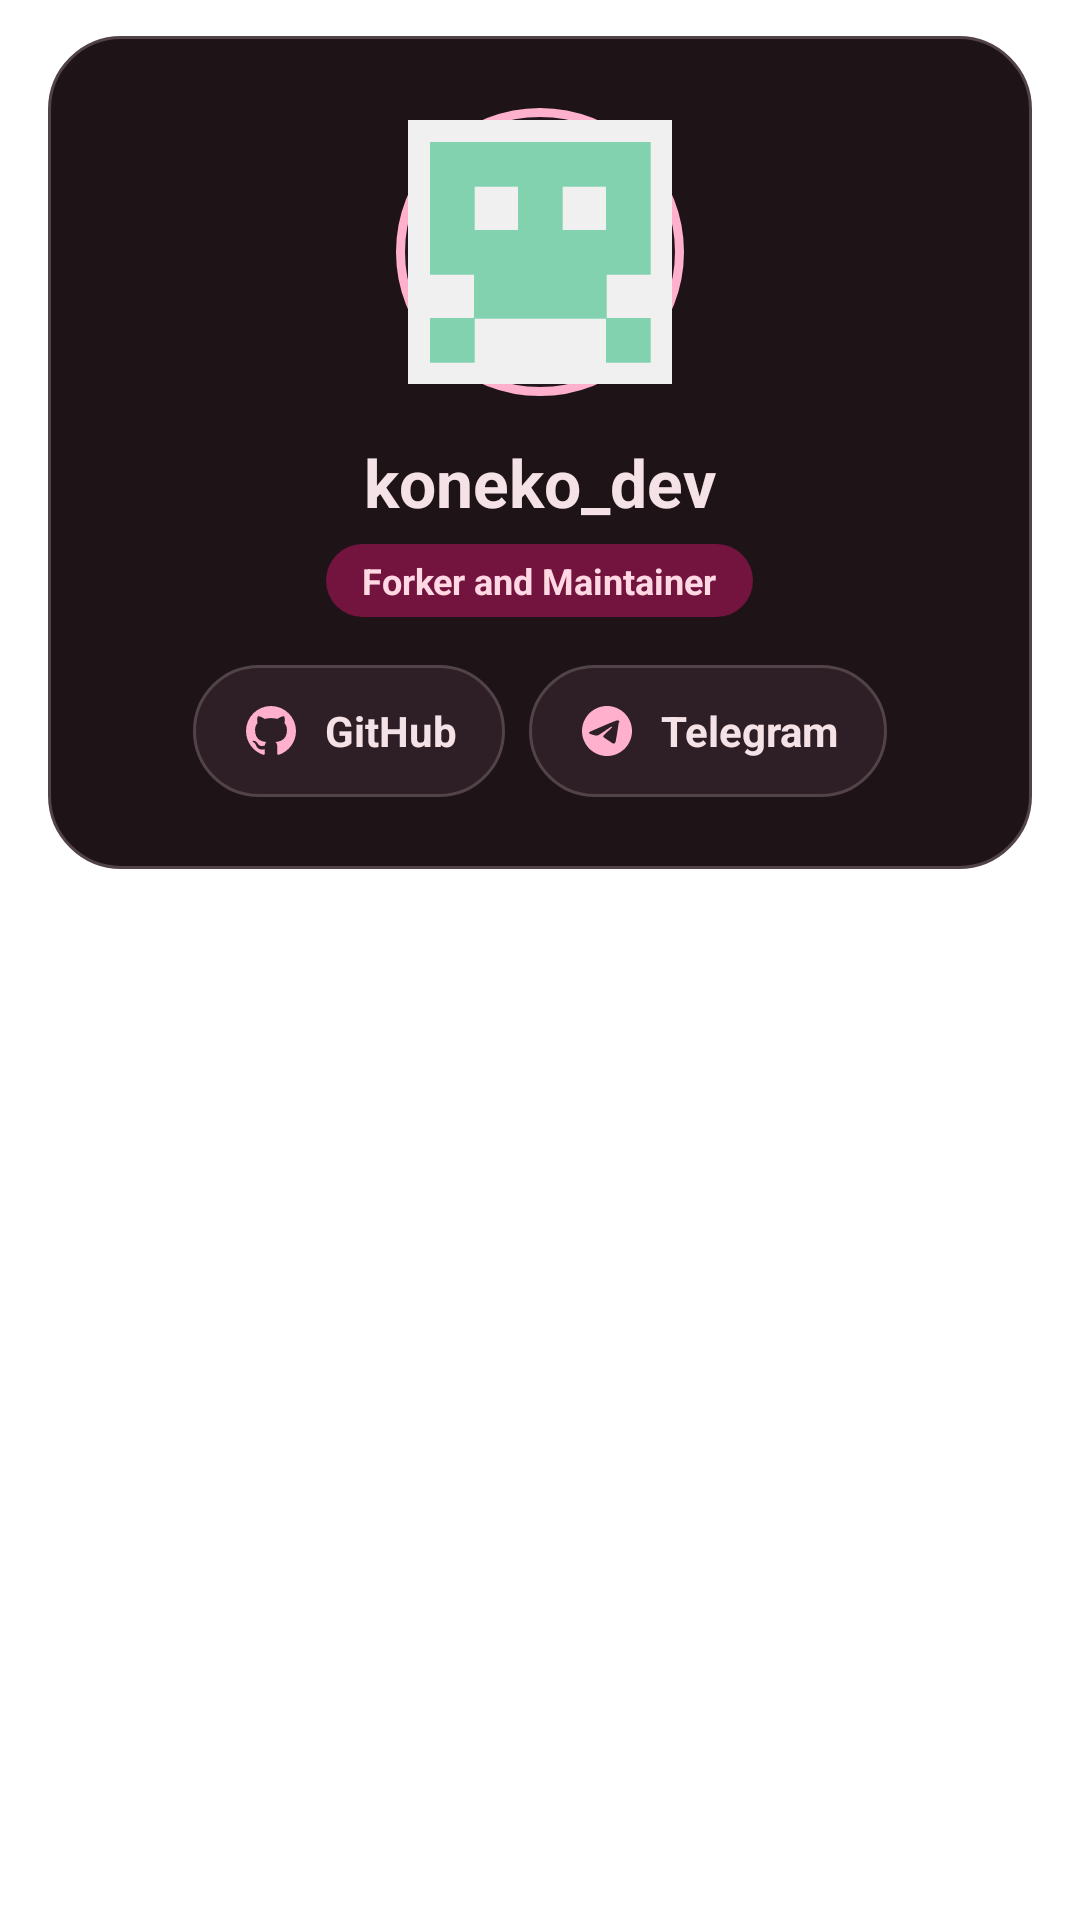

Write the Android layout XML for this screen, with the resource values it uses.
<!-- AndroidManifest.xml: application theme Theme.NekoParts -->
<!-- res/layout/preference_about_hero.xml -->
<?xml version="1.0" encoding="utf-8"?>
<FrameLayout xmlns:android="http://schemas.android.com/apk/res/android"
    xmlns:app="http://schemas.android.com/apk/res-auto"
    android:layout_width="match_parent"
    android:layout_height="wrap_content"
    android:paddingStart="16dp"
    android:paddingEnd="16dp"
    android:paddingTop="12dp"
    android:paddingBottom="12dp">

    <LinearLayout
        android:layout_width="match_parent"
        android:layout_height="wrap_content"
        android:orientation="vertical"
        android:gravity="center_horizontal"
        android:background="@drawable/bg_about_hero_card"
        android:paddingStart="20dp"
        android:paddingEnd="20dp"
        android:paddingTop="24dp"
        android:paddingBottom="24dp">

        
        <FrameLayout
            android:layout_width="96dp"
            android:layout_height="96dp"
            android:background="@drawable/bg_avatar_circle">

            <ImageView
                android:id="@+id/about_avatar"
                android:layout_width="88dp"
                android:layout_height="88dp"
                android:layout_gravity="center"
                android:scaleType="centerCrop"
                android:src="@drawable/avatar_kusonekoworld"
                android:contentDescription="@string/about_forker_dev_title" />

        </FrameLayout>

        
        <TextView
            android:id="@+id/about_dev_name"
            android:layout_width="wrap_content"
            android:layout_height="wrap_content"
            android:layout_marginTop="14dp"
            android:text="@string/about_forker_dev_title"
            android:textSize="22sp"
            android:textStyle="bold"
            android:textColor="@color/neko_on_surface" />

        
        <TextView
            android:id="@+id/about_dev_role"
            android:layout_width="wrap_content"
            android:layout_height="wrap_content"
            android:layout_marginTop="6dp"
            android:paddingStart="12dp"
            android:paddingEnd="12dp"
            android:paddingTop="4dp"
            android:paddingBottom="4dp"
            android:text="@string/about_forker_dev_summary"
            android:textSize="12sp"
            android:textStyle="bold"
            android:textColor="@color/neko_on_primary_container"
            android:background="@drawable/bg_role_badge" />

        
        <LinearLayout
            android:layout_width="wrap_content"
            android:layout_height="wrap_content"
            android:layout_marginTop="16dp"
            android:orientation="horizontal"
            android:gravity="center">

            <LinearLayout
                android:id="@+id/btn_github"
                android:layout_width="wrap_content"
                android:layout_height="44dp"
                android:orientation="horizontal"
                android:gravity="center"
                android:clickable="true"
                android:focusable="true"
                android:background="@drawable/bg_tonal_pill"
                android:paddingStart="16dp"
                android:paddingEnd="16dp"
                android:layout_marginEnd="8dp">

                <ImageView
                    android:layout_width="20dp"
                    android:layout_height="20dp"
                    android:src="@drawable/ic_about_github"
                    app:tint="@color/neko_primary"
                    android:layout_marginEnd="8dp" />

                <TextView
                    android:layout_width="wrap_content"
                    android:layout_height="wrap_content"
                    android:text="@string/about_forker_github_title"
                    android:textColor="@color/neko_on_surface"
                    android:textSize="14sp"
                    android:textStyle="bold" />

            </LinearLayout>

            <LinearLayout
                android:id="@+id/btn_telegram"
                android:layout_width="wrap_content"
                android:layout_height="44dp"
                android:orientation="horizontal"
                android:gravity="center"
                android:clickable="true"
                android:focusable="true"
                android:background="@drawable/bg_tonal_pill"
                android:paddingStart="16dp"
                android:paddingEnd="16dp">

                <ImageView
                    android:layout_width="20dp"
                    android:layout_height="20dp"
                    android:src="@drawable/ic_about_telegram"
                    app:tint="@color/neko_primary"
                    android:layout_marginEnd="8dp" />

                <TextView
                    android:layout_width="wrap_content"
                    android:layout_height="wrap_content"
                    android:text="@string/about_forker_telegram_title"
                    android:textColor="@color/neko_on_surface"
                    android:textSize="14sp"
                    android:textStyle="bold" />

            </LinearLayout>

        </LinearLayout>

    </LinearLayout>

</FrameLayout>
<!-- resources referenced by this layout -->
<resources>
  <color name="neko_on_primary_container">#FFD8E4</color>
  <color name="neko_on_surface">#F4E2E6</color>
  <color name="neko_primary">#FFB0CD</color>
  <!-- drawable bg_about_hero_card (drawable) -->
  <?xml version="1.0" encoding="utf-8"?>
  <shape xmlns:android="http://schemas.android.com/apk/res/android"
      android:shape="rectangle">
      <corners android:radius="24dp" />
      <solid android:color="@color/neko_surface_container_low" />
      <stroke android:width="1dp" android:color="@color/neko_outline_variant" />
  </shape>
  <!-- drawable bg_avatar_circle (drawable) -->
  <?xml version="1.0" encoding="utf-8"?>
  <shape xmlns:android="http://schemas.android.com/apk/res/android"
      android:shape="oval">
      <solid android:color="@color/neko_surface_container" />
      <stroke android:width="3dp" android:color="@color/neko_primary" />
  </shape>
  <!-- drawable bg_role_badge (drawable) -->
  <?xml version="1.0" encoding="utf-8"?>
  <shape xmlns:android="http://schemas.android.com/apk/res/android"
      android:shape="rectangle">
      <solid android:color="@color/neko_primary_container" />
      <corners android:radius="16dp" />
  </shape>
  <string name="about_forker_dev_summary">Forker and Maintainer</string>
  <string name="about_forker_dev_title">koneko_dev</string>
  <string name="about_forker_github_title">GitHub</string>
  <string name="about_forker_telegram_title">Telegram</string>
  <color name="neko_surface_container_low">#1E1317</color>
  <color name="neko_outline_variant">#514348</color>
  <color name="neko_surface_container">#24161D</color>
  <color name="neko_primary_container">#72143E</color>
  <color name="neko_accent_ripple">#3DFF4081</color>
  <color name="neko_surface_container_high">#2E1F26</color>
  <color name="neko_on_primary">#54002B</color>
  <color name="neko_secondary">#E5BDC8</color>
  <color name="neko_on_secondary">#432933</color>
  <color name="neko_secondary_container">#5C3E49</color>
  <color name="neko_on_secondary_container">#FFD9E3</color>
  <color name="neko_tertiary">#F3B9AC</color>
  <color name="neko_on_tertiary">#4C261F</color>
  <color name="neko_tertiary_container">#663C33</color>
  <color name="neko_on_tertiary_container">#FFDBD3</color>
  <color name="neko_background">#181114</color>
  <color name="neko_surface">#1E1317</color>
  <color name="neko_surface_variant">#341F29</color>
  <color name="neko_on_surface_variant">#D4C1C7</color>
  <color name="neko_outline">#9D8C92</color>
  <color name="neko_surface_container_lowest">#130C0F</color>
  <color name="neko_surface_container_highest">#392A31</color>
  <color name="neko_error">#FFB4AB</color>
  <color name="neko_on_error">#690005</color>
  <color name="neko_error_container">#93000A</color>
  <color name="neko_on_error_container">#FFDAD6</color>
  <color name="neko_inverse_surface">#F4E2E6</color>
  <color name="neko_inverse_on_surface">#372E31</color>
  <color name="neko_inverse_primary">#A23B67</color>
  <style name="Animation.NekoParts" parent="@android:style/Animation.Activity">
          <item name="android:activityOpenEnterAnimation">@anim/neko_enter</item>
          <item name="android:activityOpenExitAnimation">@anim/neko_exit</item>
          <item name="android:activityCloseEnterAnimation">@anim/neko_pop_enter</item>
          <item name="android:activityCloseExitAnimation">@anim/neko_pop_exit</item>
      </style>
  <color name="neko_accent">#FF4081</color>
  <!-- drawable neko_dialog_background (drawable) -->
  <?xml version="1.0" encoding="utf-8"?>
  <shape xmlns:android="http://schemas.android.com/apk/res/android"
      android:shape="rectangle">
      <solid android:color="@color/neko_surface_container_high" />
      <corners android:radius="28dp" />
  </shape>
  <style name="Animation.NekoParts.Dialog" parent="@android:style/Animation.Dialog">
          <item name="android:windowEnterAnimation">@anim/neko_dialog_enter</item>
          <item name="android:windowExitAnimation">@anim/neko_dialog_exit</item>
      </style>
</resources>
